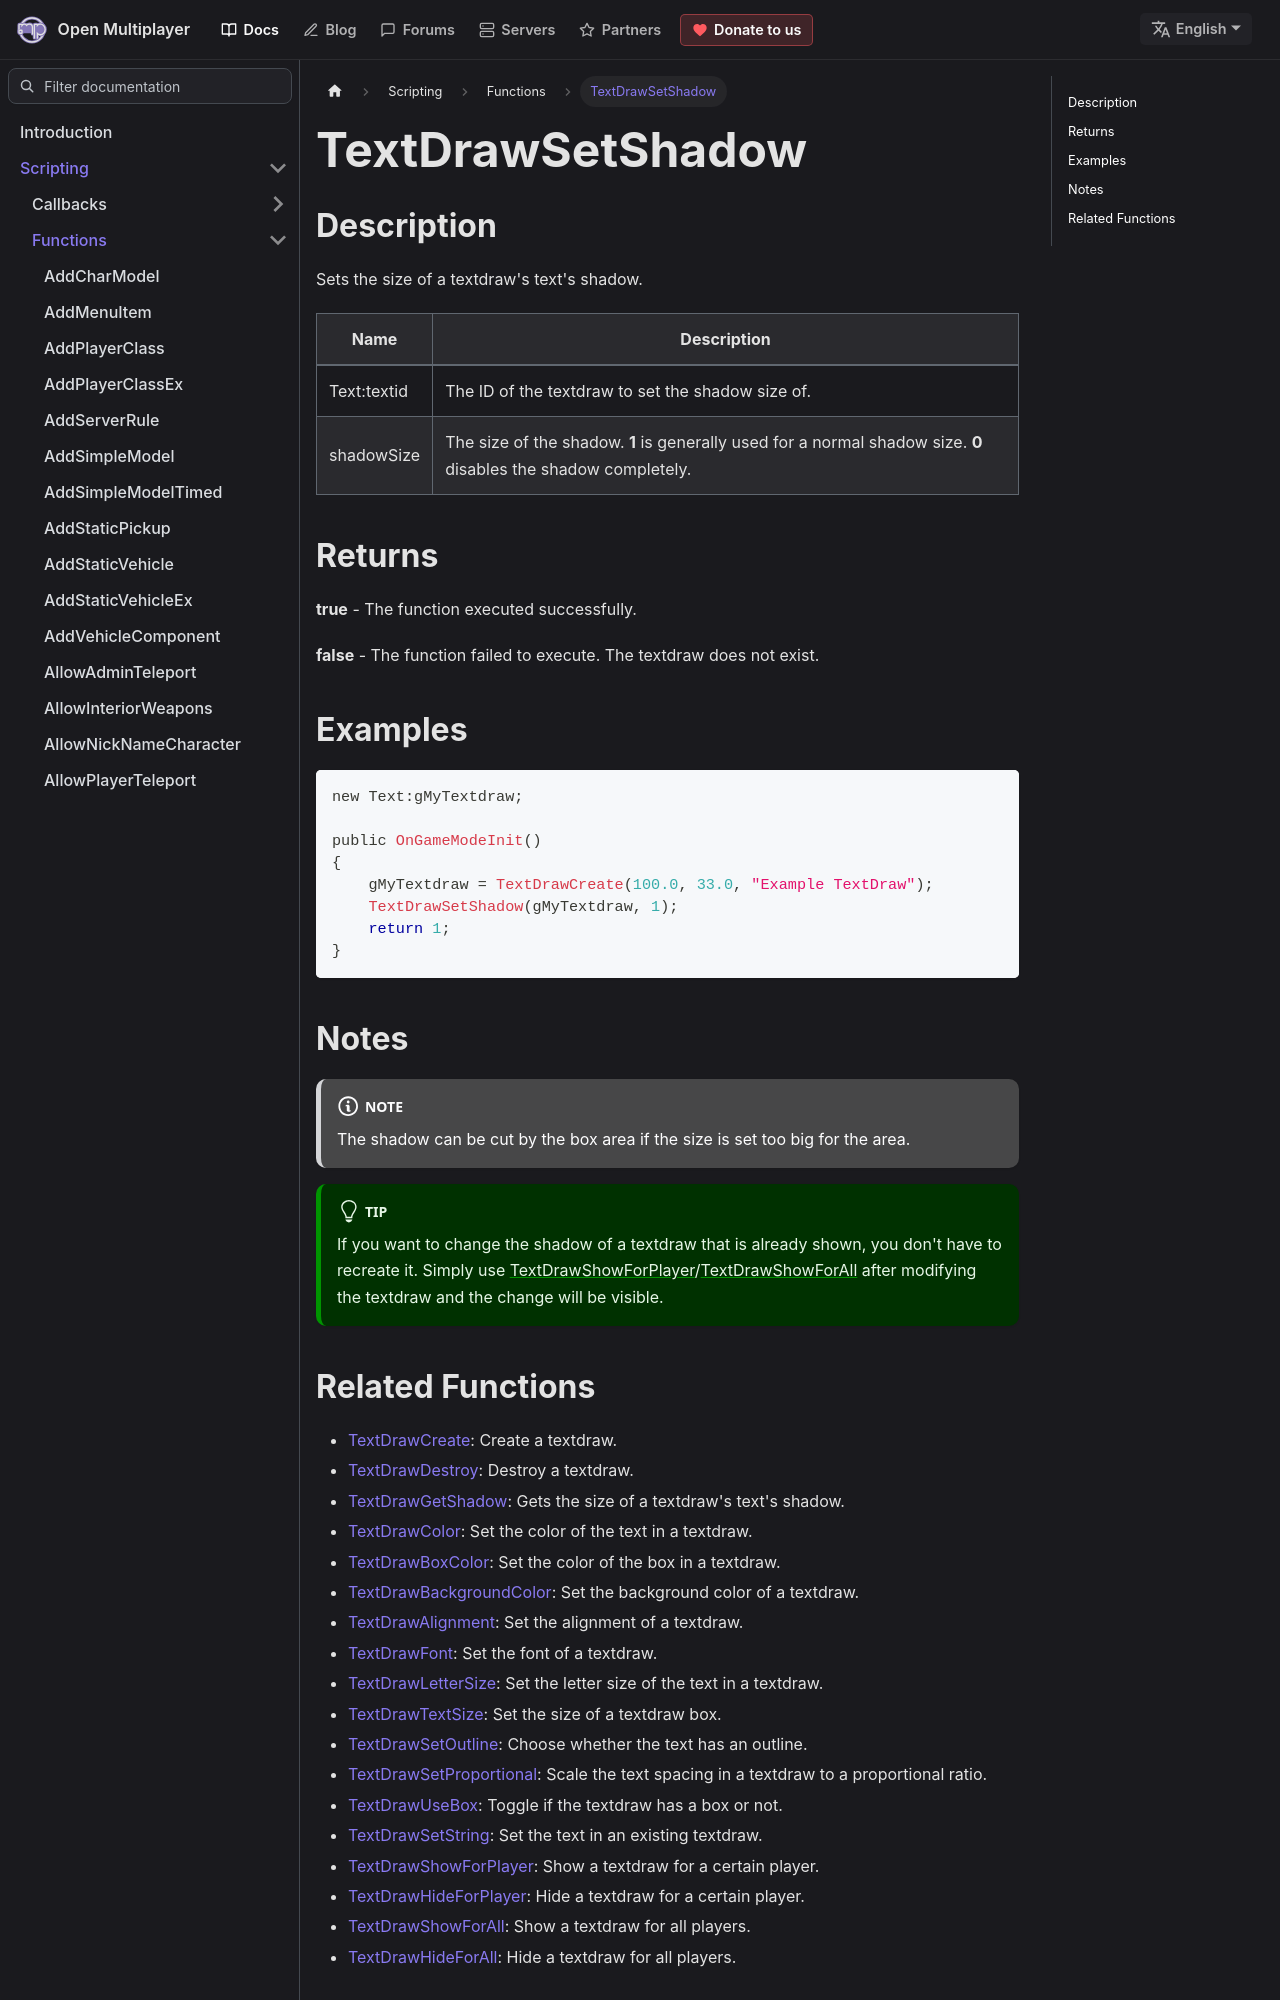

repository: openmultiplayer/web · page: docs/scripting/functions/TextDrawSetShadow.html · generator: docusaurus

---
title: TextDrawSetShadow
sidebar_label: TextDrawSetShadow
description: Sets the size of a textdraw's text's shadow.
tags: ["textdraw"]
---

## Description

Sets the size of a textdraw's text's shadow.

| Name        | Description                                                                                                     |
| ----------- | --------------------------------------------------------------------------------------------------------------- |
| Text:textid | The ID of the textdraw to set the shadow size of.                                                               |
| shadowSize  | The size of the shadow. **1** is generally used for a normal shadow size. **0** disables the shadow completely. |

## Returns

**true** - The function executed successfully.

**false** - The function failed to execute. The textdraw does not exist.

## Examples

```c
new Text:gMyTextdraw;

public OnGameModeInit()
{
    gMyTextdraw = TextDrawCreate(100.0, 33.0, "Example TextDraw");
    TextDrawSetShadow(gMyTextdraw, 1);
    return 1;
}
```

## Notes

:::note

The shadow can be cut by the box area if the size is set too big for the area.

:::

:::tip

If you want to change the shadow of a textdraw that is already shown, you don't have to recreate it. Simply use [TextDrawShowForPlayer](TextDrawShowForPlayer)/[TextDrawShowForAll](TextDrawShowForAll) after modifying the textdraw and the change will be visible.

:::
